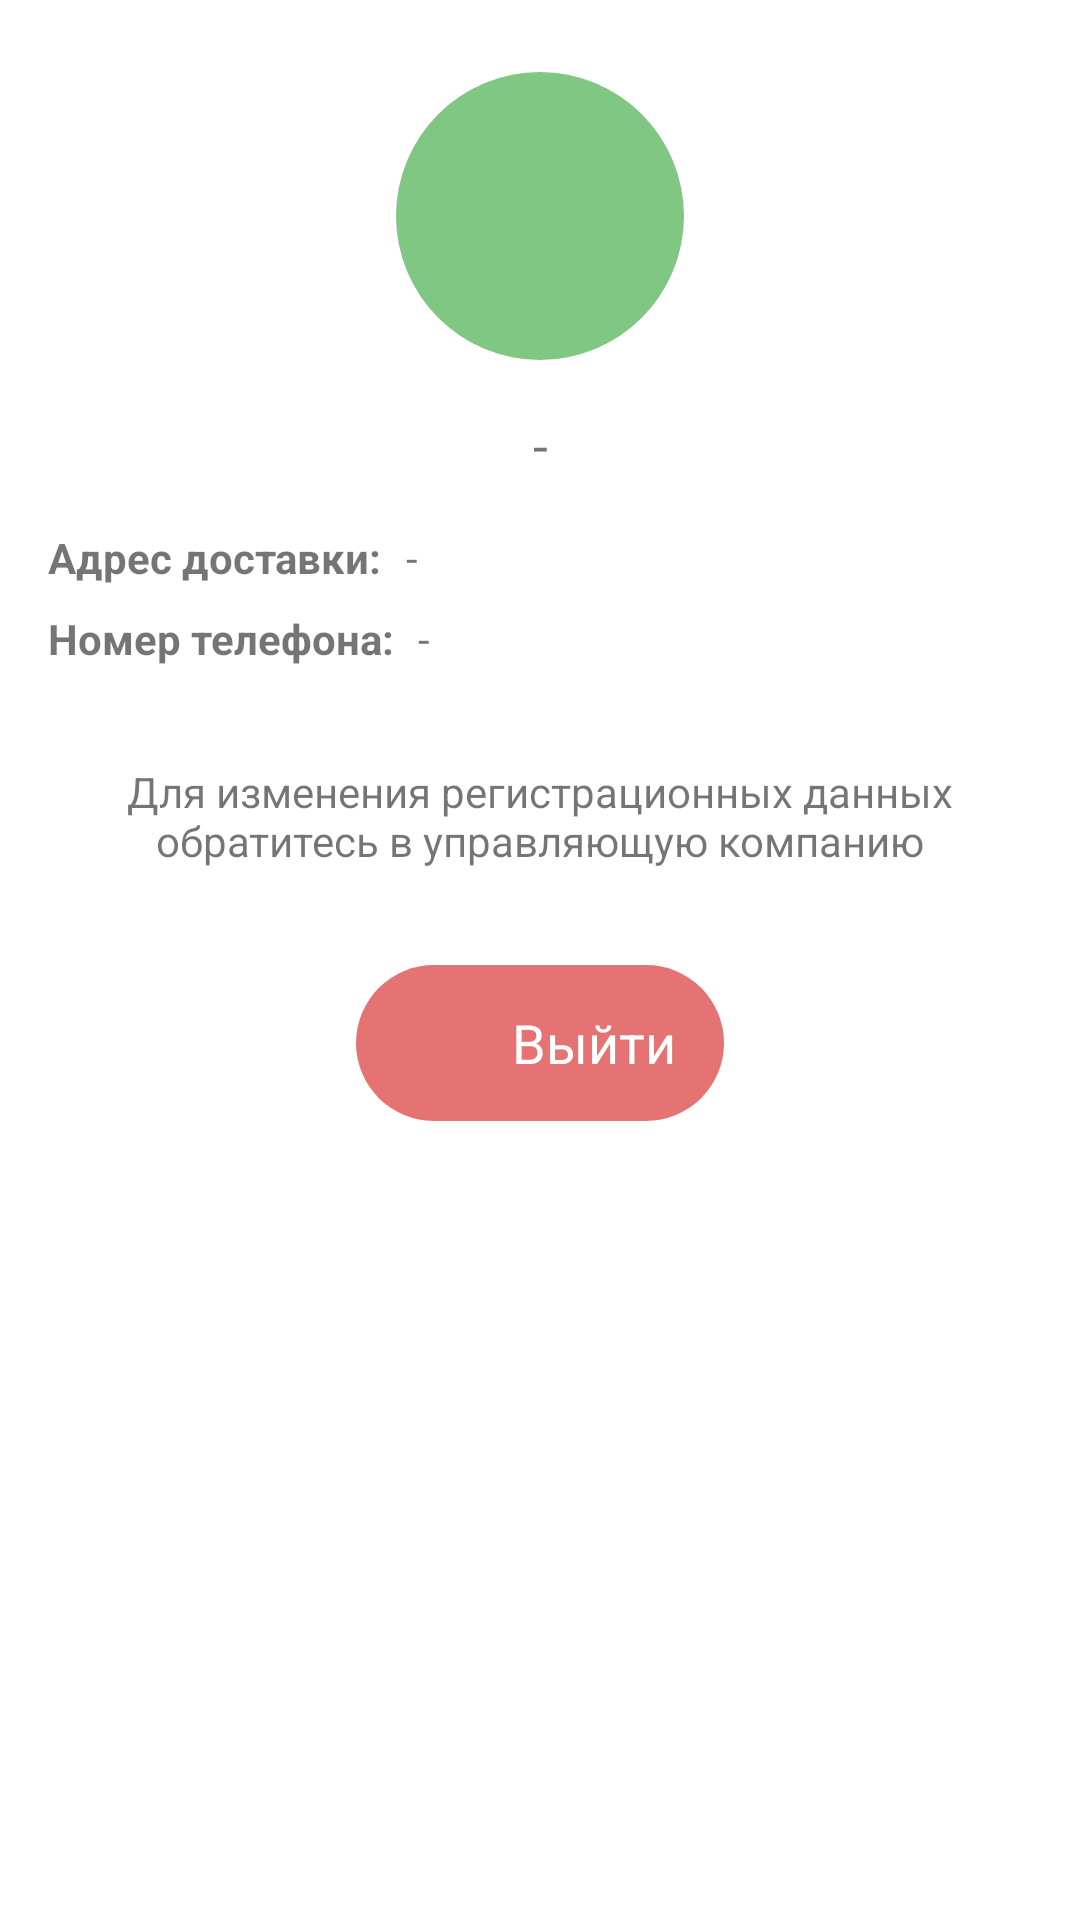

This screen was rendered from an Android layout file. Write that file and the resources it references.
<!-- AndroidManifest.xml: application theme Theme.ДоставкаПродуктов -->
<!-- res/layout/activity_account.xml -->
<?xml version="1.0" encoding="utf-8"?>
<androidx.constraintlayout.widget.ConstraintLayout xmlns:android="http://schemas.android.com/apk/res/android"
    xmlns:app="http://schemas.android.com/apk/res-auto"
    xmlns:tools="http://schemas.android.com/tools"
    android:layout_width="match_parent"
    android:layout_height="match_parent"
    tools:context=".Account">

    <ImageView
        android:id="@+id/imageView3"
        android:layout_width="96dp"
        android:layout_height="96dp"
        android:layout_marginTop="24dp"
        android:background="@drawable/button_circle_painted_green"
        android:padding="8dp"
        android:scaleType="centerInside"
        app:layout_constraintEnd_toEndOf="parent"
        app:layout_constraintStart_toStartOf="parent"
        app:layout_constraintTop_toTopOf="parent"
        app:srcCompat="@mipmap/baseline_person_outline_white_48" />

    <TextView
        android:id="@+id/personName"
        android:layout_width="wrap_content"
        android:layout_height="wrap_content"
        android:layout_marginTop="16dp"
        android:text="-"
        android:textSize="18sp"
        app:layout_constraintEnd_toEndOf="parent"
        app:layout_constraintStart_toStartOf="parent"
        app:layout_constraintTop_toBottomOf="@+id/imageView3" />

    <TextView
        android:id="@+id/textView8"
        android:layout_width="wrap_content"
        android:layout_height="wrap_content"
        android:layout_marginStart="16dp"
        android:layout_marginLeft="16dp"
        android:layout_marginTop="16dp"
        android:text="Адрес доставки:"
        android:textStyle="bold"
        app:layout_constraintStart_toStartOf="parent"
        app:layout_constraintTop_toBottomOf="@+id/personName" />

    <TextView
        android:id="@+id/personAddress"
        android:layout_width="wrap_content"
        android:layout_height="wrap_content"
        android:layout_marginStart="8dp"
        android:layout_marginLeft="8dp"
        android:text="-"
        app:layout_constraintStart_toEndOf="@+id/textView8"
        app:layout_constraintTop_toTopOf="@+id/textView8" />

    <TextView
        android:id="@+id/textView10"
        android:layout_width="wrap_content"
        android:layout_height="wrap_content"
        android:layout_marginStart="16dp"
        android:layout_marginLeft="16dp"
        android:layout_marginTop="8dp"
        android:text="Номер телефона:"
        android:textStyle="bold"
        app:layout_constraintStart_toStartOf="parent"
        app:layout_constraintTop_toBottomOf="@+id/personAddress" />

    <TextView
        android:id="@+id/personPhone"
        android:layout_width="wrap_content"
        android:layout_height="wrap_content"
        android:layout_marginStart="8dp"
        android:layout_marginLeft="8dp"
        android:text="-"
        app:layout_constraintStart_toEndOf="@+id/textView10"
        app:layout_constraintTop_toTopOf="@+id/textView10" />

    <TextView
        android:id="@+id/textView12"
        android:layout_width="0dp"
        android:layout_height="wrap_content"
        android:layout_marginStart="16dp"
        android:layout_marginLeft="16dp"
        android:layout_marginTop="32dp"
        android:layout_marginEnd="16dp"
        android:layout_marginRight="16dp"
        android:gravity="center_horizontal"
        android:text="Для изменения регистрационных данных обратитесь в управляющую компанию"
        app:layout_constraintEnd_toEndOf="parent"
        app:layout_constraintStart_toStartOf="parent"
        app:layout_constraintTop_toBottomOf="@+id/personPhone" />

    <LinearLayout
        android:id="@+id/logOut"
        android:layout_width="wrap_content"
        android:layout_height="wrap_content"
        android:layout_alignParentRight="true"
        android:layout_alignParentBottom="true"
        android:layout_marginTop="32dp"
        android:background="@drawable/button_circle_painted_red"
        android:orientation="horizontal"
        app:layout_constraintEnd_toEndOf="parent"
        app:layout_constraintStart_toStartOf="parent"
        app:layout_constraintTop_toBottomOf="@+id/textView12">

        <ImageView
            android:id="@+id/imageView2"
            android:layout_width="36dp"
            android:layout_height="36dp"
            android:layout_marginStart="8dp"
            android:layout_marginLeft="8dp"
            android:layout_marginTop="8dp"
            android:layout_marginBottom="8dp"
            app:srcCompat="@mipmap/baseline_logout_white_48" />

        <TextView
            android:id="@+id/textView4"
            android:layout_width="wrap_content"
            android:layout_height="wrap_content"
            android:layout_gravity="center_vertical"
            android:layout_marginStart="8dp"
            android:layout_marginLeft="8dp"
            android:layout_marginEnd="16dp"
            android:layout_marginRight="16dp"
            android:layout_weight="1"
            android:text="Выйти"
            android:textColor="#FFFFFF"
            android:textSize="18sp" />
    </LinearLayout>
</androidx.constraintlayout.widget.ConstraintLayout>
<!-- resources referenced by this layout -->
<resources>
  <!-- drawable button_circle_painted_green (drawable) -->
  <?xml version="1.0" encoding="utf-8"?>
  <selector
      xmlns:android="http://schemas.android.com/apk/res/android">
  
      <item android:state_pressed="true" >
          <shape android:shape="rectangle">
              <solid android:color="#66BB6A" />
              <corners android:radius="50dp" />
          </shape>
      </item>
  
      <item>
          <shape android:shape="rectangle">
              <solid android:color="#81C784" />
              <corners android:radius="50dp" />
          </shape>
      </item>
  </selector>
  <!-- drawable button_circle_painted_red (drawable) -->
  <?xml version="1.0" encoding="utf-8"?>
  <selector
      xmlns:android="http://schemas.android.com/apk/res/android">
  
      <item android:state_pressed="true" >
          <shape android:shape="rectangle">
              <solid android:color="#EF5350" />
              <corners android:radius="50dp" />
          </shape>
      </item>
  
      <item>
          <shape android:shape="rectangle">
              <solid android:color="#E57373" />
              <corners android:radius="50dp" />
          </shape>
      </item>
  </selector>
  <style name="Theme.ДоставкаПродуктов" parent="Theme.MaterialComponents.DayNight.DarkActionBar">
          
          <item name="colorPrimary">#2763BD</item>
          <item name="colorPrimaryVariant">#2763BD</item>
          <item name="colorOnPrimary">@color/white</item>
          
          <item name="colorSecondary">#4380E8</item>
          <item name="colorSecondaryVariant">@color/teal_700</item>
          <item name="colorOnSecondary">@color/black</item>
          
          <item name="android:statusBarColor" tools:targetApi="l">?attr/colorPrimaryVariant</item>
          
      </style>
  <!-- not gathered from this repository: default colours our renderer supplied (Android Studio template values) -->
  <color name="teal_700">#FF018786</color>
  <color name="black">#FF000000</color>
  <color name="white">#FFFFFFFF</color>
</resources>
